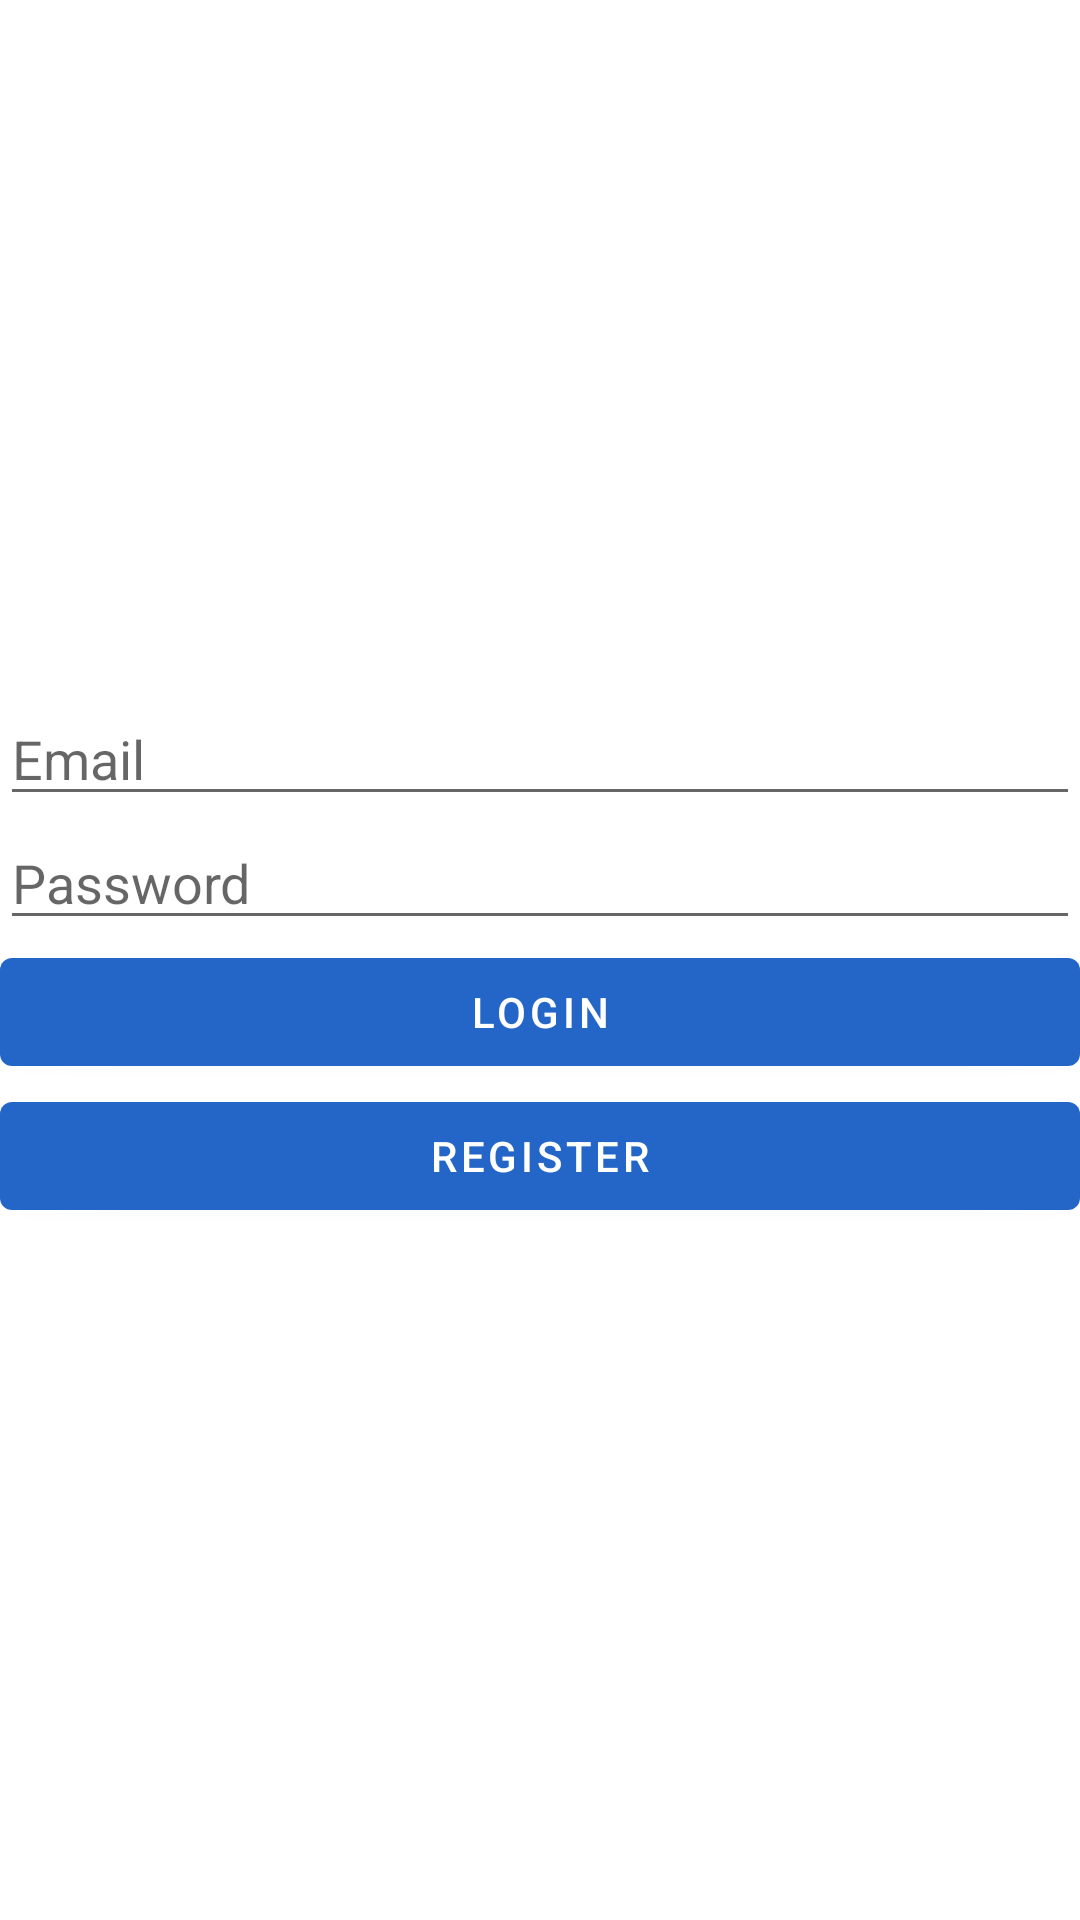

Write the Android layout XML for this screen, with the resource values it uses.
<!-- AndroidManifest.xml: application theme AppTheme -->
<!-- res/layout/activity_login.xml -->
<?xml version="1.0" encoding="utf-8"?>
<LinearLayout
        xmlns:android="http://schemas.android.com/apk/res/android"
        xmlns:tools="http://schemas.android.com/tools"
        xmlns:app="http://schemas.android.com/apk/res-auto"
        android:layout_width="match_parent"
        android:layout_height="match_parent"
        android:gravity="center"
        android:orientation="vertical"
        android:layout_margin="30dp"
        tools:context=".Login">

    <EditText
            android:id="@+id/login_email"
            android:hint="Email"
            android:inputType="textEmailAddress"
            android:layout_width="match_parent"
            android:layout_height="wrap_content"/>

    <EditText
            android:id="@+id/login_password"
            android:hint="Password"
            android:inputType="textPassword"
            android:layout_width="match_parent"
            android:layout_height="wrap_content"/>
    <Button
            android:text="Login"
            android:id="@+id/btn_login"
            android:layout_width="match_parent"
            android:layout_height="wrap_content"/>

    <Button
            android:text="Register"
            android:id="@+id/login_register"
            android:layout_width="match_parent"
            android:layout_height="wrap_content"/>


</LinearLayout>
<!-- resources referenced by this layout -->
<resources>
  <style name="AppTheme" parent="Theme.MaterialComponents.Light.NoActionBar">
          
          <item name="colorPrimary">@color/colorPrimary</item>
          <item name="colorPrimaryDark">@color/colorPrimaryDark</item>
          <item name="colorAccent">@color/colorAccent</item>
      </style>
  <color name="colorPrimary">#2466C7</color>
  <color name="colorPrimaryDark">#093D83</color>
  <color name="colorAccent">#FA7233</color>
</resources>
